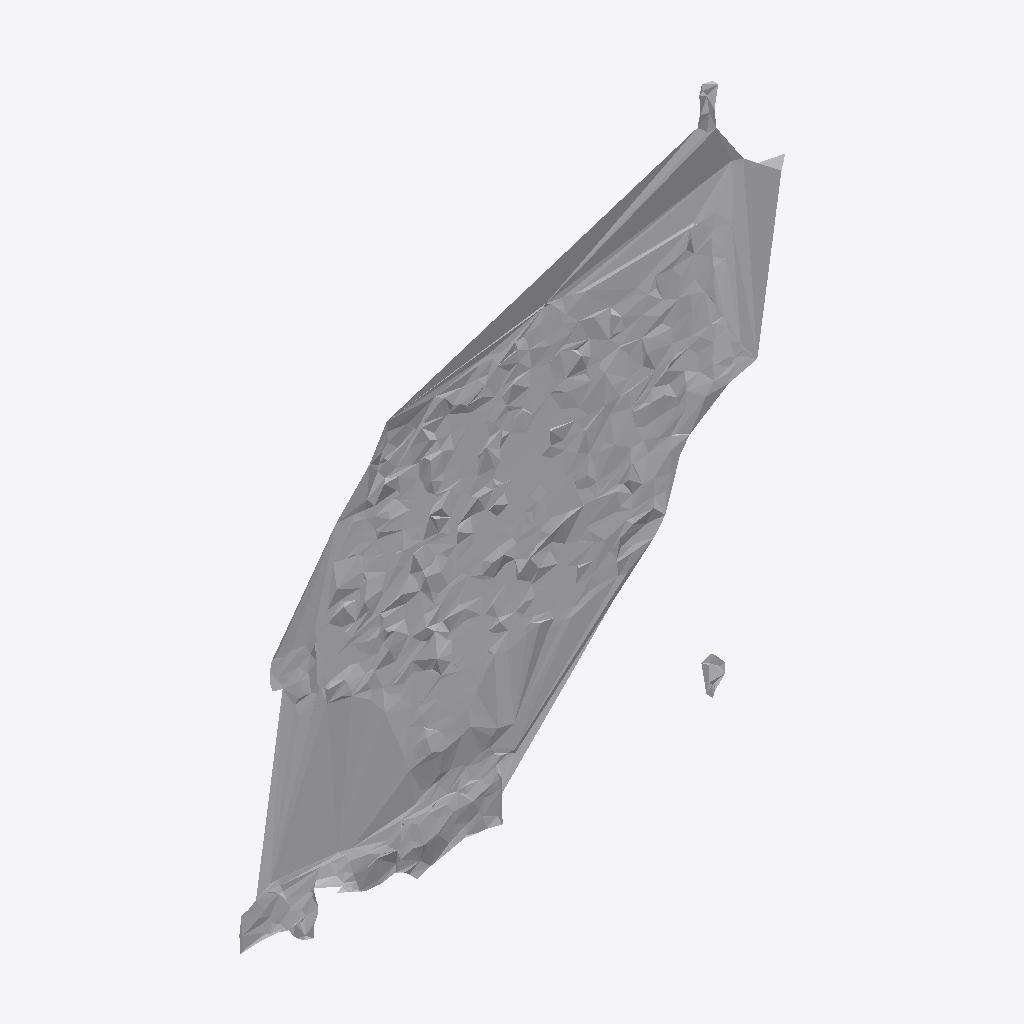
Isometric view of an IFC building model (IFC-SPF (STEP), schema IFC4, length unit metre), seen from the south-west, elements coloured by IFC class: 1 other element (light grey).
Extent 0.998 m × 0.052 m × 0.941 m (x, y, z). Storeys (1): Ground Floor at 0.00 m. Elements (1): 1 IfcFurniture.

HEADER;
FILE_DESCRIPTION(('ViewDefinition [CoordinationView]'),'2;1');
FILE_NAME('','2026-07-12T08:21:31',(''),(''),'IfcOpenShell 0.8.0','IfcOpenShell 0.8.0','');
FILE_SCHEMA(('IFC4'));
ENDSEC;
DATA;
#17=IFCPROJECT('3Dw02vu6vA6xRSEVqDp7Sy',#5,'Office Project',$,$,$,$,(#15),#10);
#20=IFCSITE('1pA6Iml9r2k8zHIMwhG$XQ',#5,'Site',$,$,#19,$,$,.ELEMENT.,$,$,$,$,$);
#22=IFCBUILDING('3w0NmU6jj48vPLYpE5E3Iz',#5,'Building',$,$,#21,$,$,.ELEMENT.,$,$,$);
#24=IFCBUILDINGSTOREY('1Vlxclz4b3$8NksWMRxDdk',#5,'Ground Floor',$,$,#23,$,$,.ELEMENT.,0.0);
#35=IFCFURNITURE('2xVnG73mr6VhfrjdhTUTvZ',#5,'list09_picture_frame',$,$,#34,#31,$,$);
ENDSEC;
